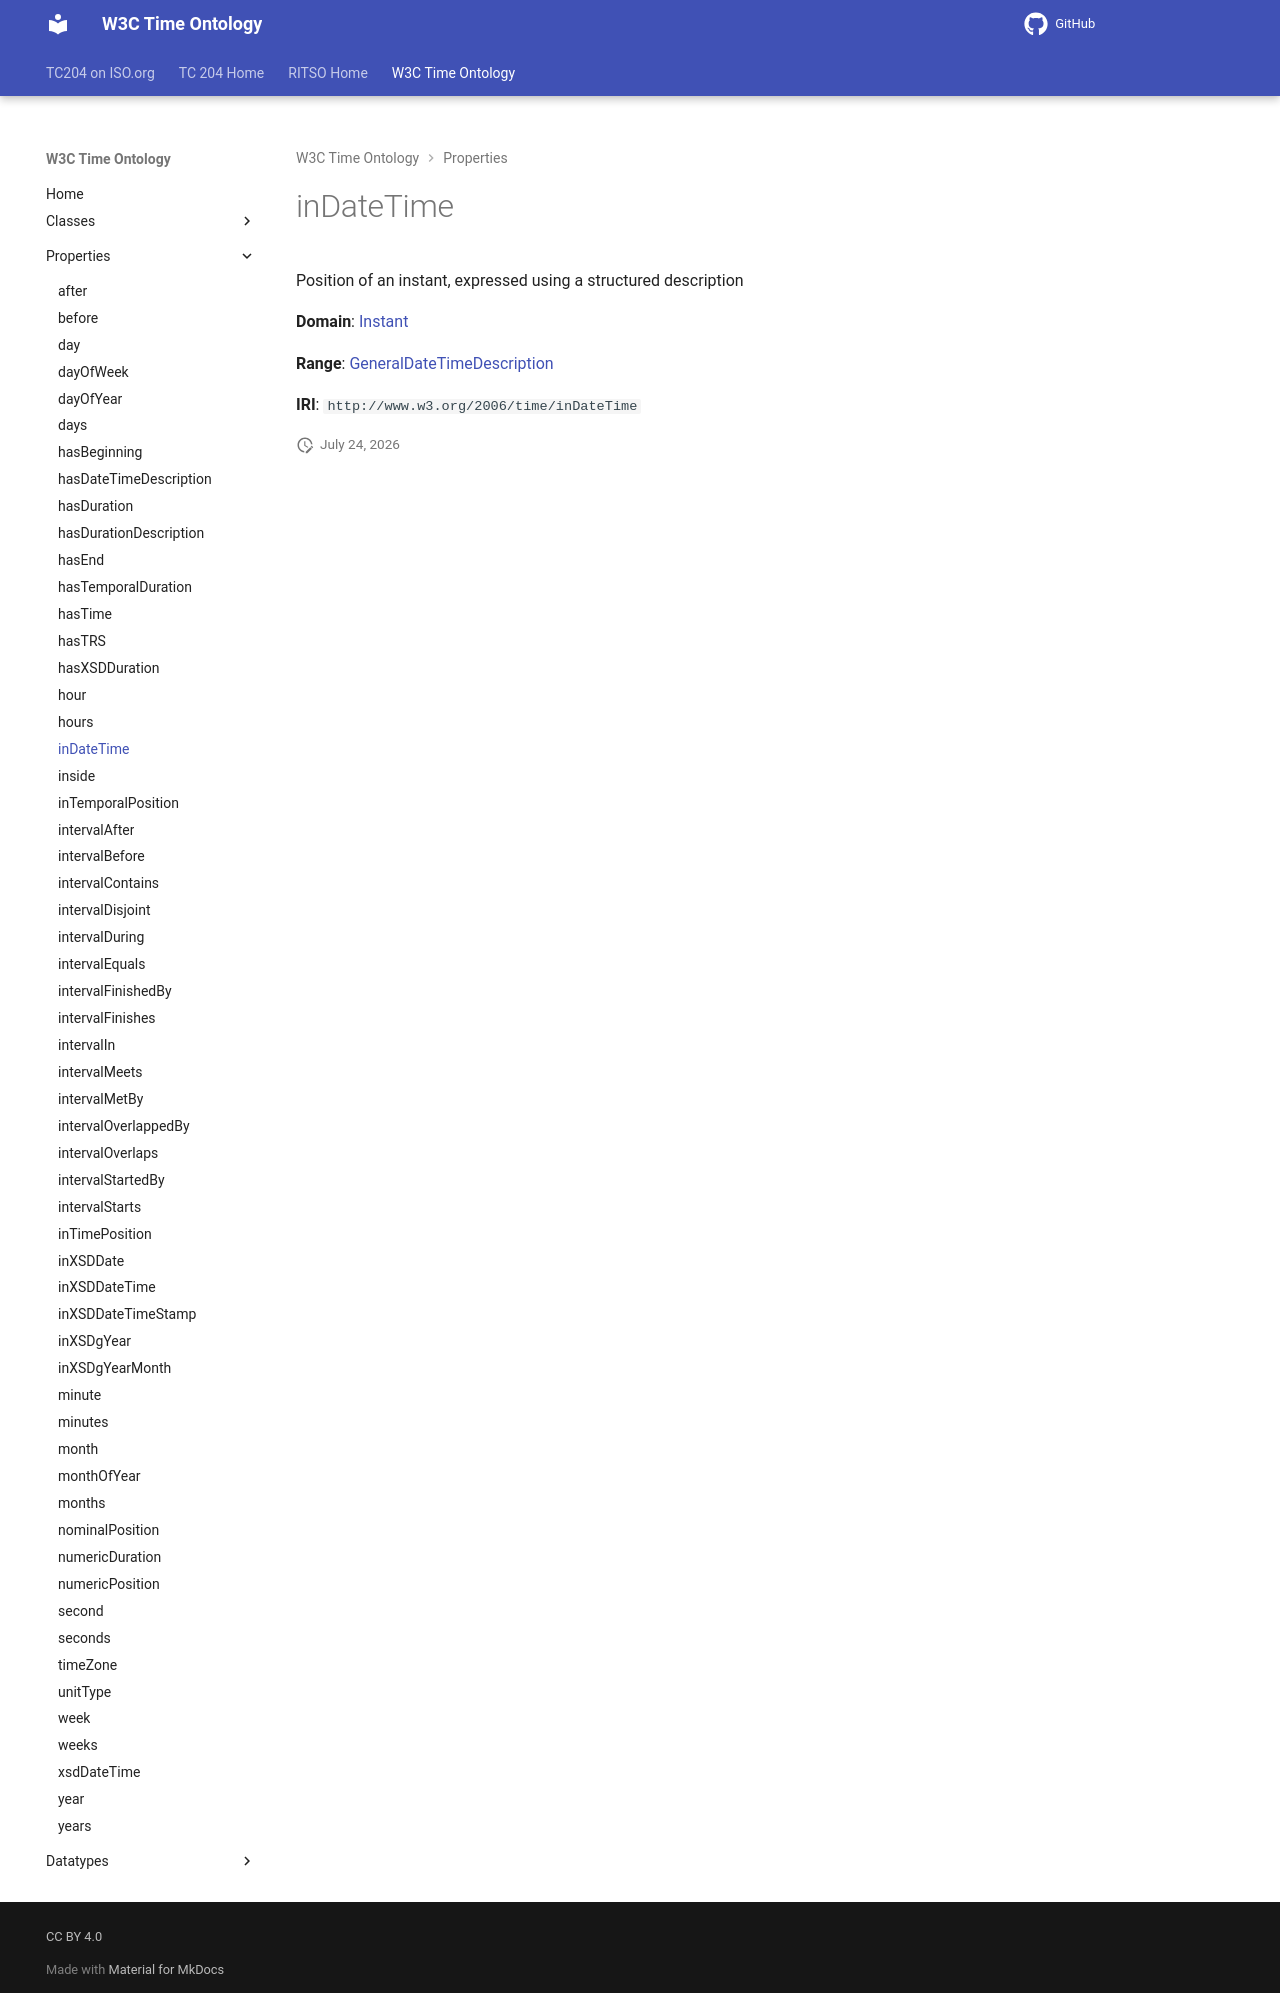

repository: ISO-TC204/ontology-import-time · page: 2026-07-24_15-42-09/properties/inDateTime/index.html · generator: mkdocs

# inDateTime

Position of an instant, expressed using a structured description

**Domain**: [Instant](../classes/Instant.md)

**Range**: [GeneralDateTimeDescription](../classes/GeneralDateTimeDescription.md)

**IRI**: `http://www.w3.org/2006/time/inDateTime`
